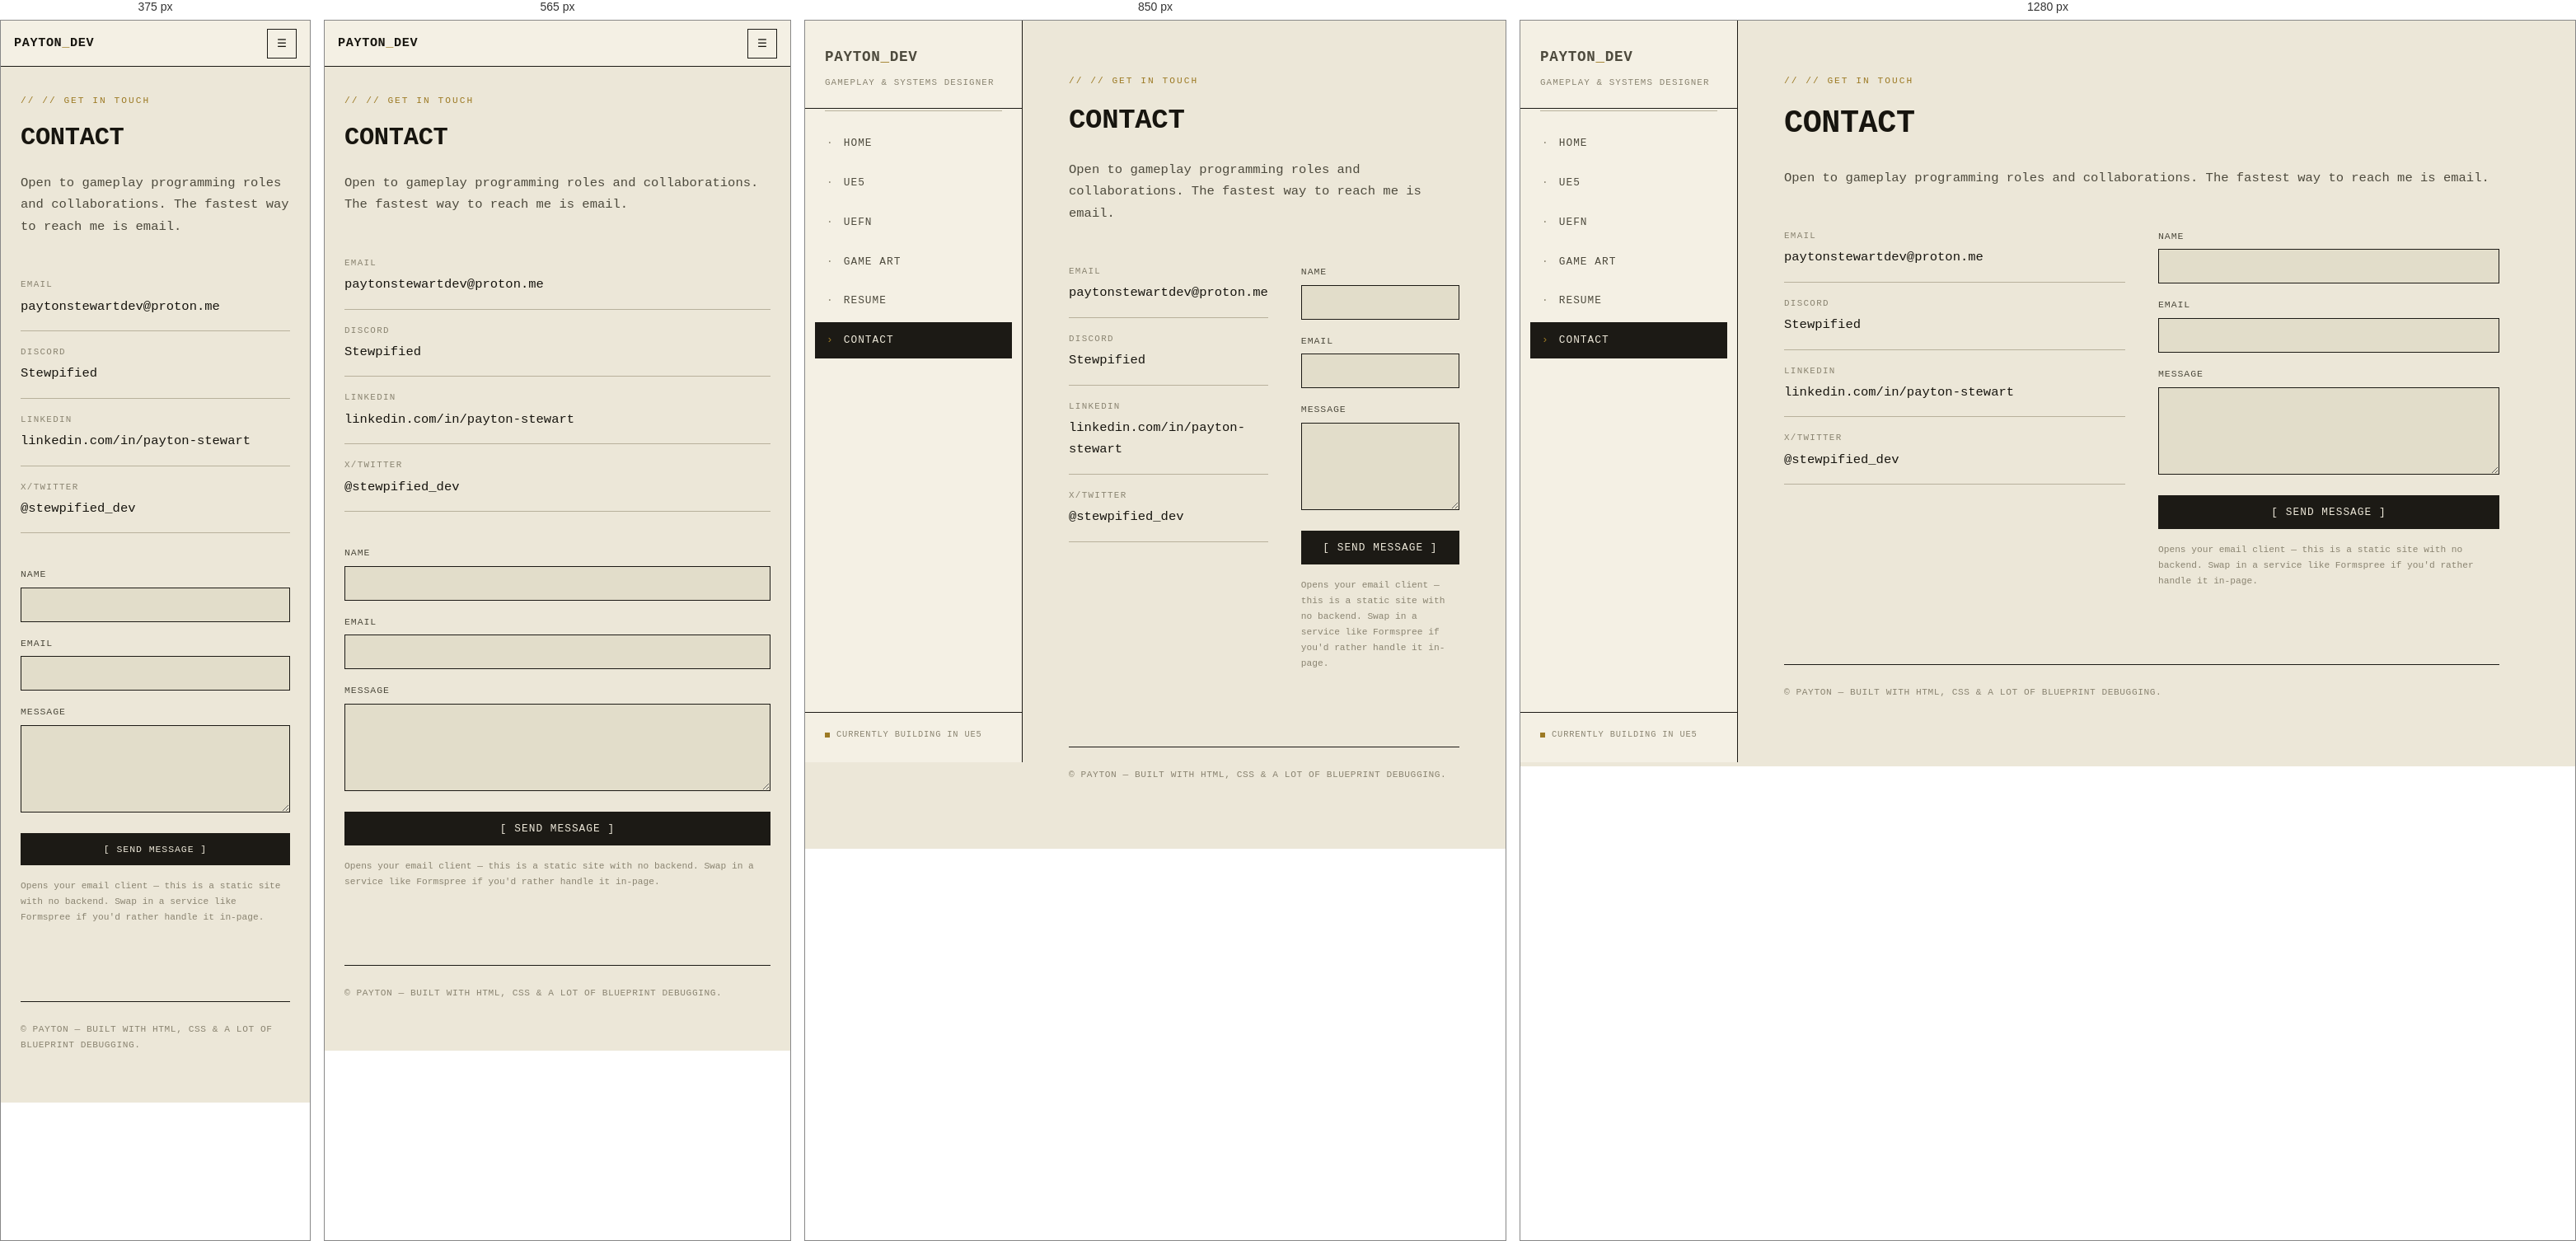
Rendered at 375 px, 565 px, 850 px and 1280 px, left to right.

<!-- file: contact.html -->
<!DOCTYPE html>
<html lang="en">
<head>
<meta charset="UTF-8">
<meta name="viewport" content="width=device-width, initial-scale=1.0">
<title>Contact — Payton</title>
<link rel="preconnect" href="https://fonts.googleapis.com">
<link href="https://fonts.googleapis.com/css2?family=Space+Mono:wght@400;700&family=IBM+Plex+Mono:wght@400;500;600&display=swap" rel="stylesheet">
<link rel="stylesheet" href="css/style.css">
</head>
<body>

<div class="topbar">
  <span class="topbar__title">PAYTON<span style="color:var(--accent)">_</span>DEV</span>
  <button class="topbar__toggle" aria-label="Toggle navigation" aria-expanded="false">☰</button>
</div>

<div class="shell">
  <nav class="sidebar" aria-label="Primary">
    <div class="sidebar__brand">
      <p class="sidebar__brand-title">PAYTON<span style="color:var(--accent)">_</span>DEV</p>
      <span class="sidebar__brand-sub">gameplay & systems designer</span>
    </div>
    <ul class="sidebar__nav">
      <li><a class="sidebar__link" href="index.html"><span>home</span></a></li>
      <li><a class="sidebar__link" href="ue5.html"><span>ue5</span></a></li>
      <li><a class="sidebar__link" href="uefn.html"><span>uefn</span></a></li>
      <li><a class="sidebar__link" href="game-art.html"><span>game art</span></a></li>
      <li><a class="sidebar__link" href="resume.html"><span>resume</span></a></li>
      <li><a class="sidebar__link is-active" href="contact.html"><span>contact</span></a></li>
    </ul>
    <div class="sidebar__footer">
      <div class="sidebar__status">
        <span class="sidebar__status-dot"></span>
        currently building in UE5
      </div>
    </div>
  </nav>

  <main class="main">
    <div class="page-header">
      <span class="eyebrow">// get in touch</span>
      <h1>Contact</h1>
      <p>Open to gameplay programming roles and collaborations. The fastest way to reach me is email.</p>
    </div>

    <div class="contact-grid">
      <ul class="contact-list">
        <li>
          <span class="label mono">Email</span>
          <a href="mailto:paytonstewartdev@proton.me">paytonstewartdev@proton.me</a>
        </li>
        <li>
          <span class="label mono">Discord</span>
          <a href="https://discordapp.com/users/926625083605270549" target="_blank" rel="noopener">Stewpified</a>
        </li>
        <li>
          <span class="label mono">LinkedIn</span>
          <a href="https://www.linkedin.com/in/payton-stewart-088935293/" target="_blank" rel="noopener">linkedin.com/in/payton-stewart</a>
        </li>
        <li>
          <span class="label mono">X/Twitter</span>
          <a href="https://x.com/stewpified_dev" target="_blank" rel="noopener">@stewpified_dev</a>
        </li>
      </ul>

      <form class="contact-form" action="mailto:paytonstewartdev@proton.me" method="post" enctype="text/plain">
        <div class="field">
          <label for="name">Name</label>
          <input type="text" id="name" name="name" required>
        </div>
        <div class="field">
          <label for="email">Email</label>
          <input type="email" id="email" name="email" required>
        </div>
        <div class="field">
          <label for="message">Message</label>
          <textarea id="message" name="message" rows="5" required></textarea>
        </div>
        <button type="submit" class="btn btn--primary">send message</button>
        <p class="form-note">Opens your email client — this is a static site with no backend. Swap in a service like Formspree if you'd rather handle it in-page.</p>
      </form>
    </div>

    <footer class="site-footer">
      © <span id="year"></span> Payton — built with HTML, CSS &amp; a lot of Blueprint debugging.
    </footer>
  </main>
</div>

<script src="js/main.js"></script>
<script>document.getElementById('year').textContent = new Date().getFullYear();</script>
</body>
</html>


/* @media block from style.css */
@media (max-width: 900px) {
  .hero { grid-template-columns: 1fr; }
}

/* @media block from style.css */
@media (max-width: 480px) {
  .hero__cta {
    flex-direction: column;
    align-items: stretch;
  }

  .btn {
    width: 100%;
    text-align: center;
  }
}

/* @media block from style.css */
@media (max-width: 700px) {
  .work-grid { grid-template-columns: 1fr; }
}

/* @media block from style.css */
@media (max-width: 480px) {
  .case-cta { flex-direction: column; align-items: stretch; }
}

/* @media block from style.css */
@media (max-width: 800px) {
  .model-row { grid-template-columns: 1fr; }
}

/* @media block from style.css */
@media (max-width: 700px) {
  .render-grid { grid-template-columns: 1fr; }
}

/* @media block from style.css */
@media (max-width: 700px) {
  .carousel-row { grid-template-columns: 1fr; }
}

/* @media block from style.css */
@media (max-width: 650px) {
  .resume-entry { grid-template-columns: 1fr; gap: 6px; }
}

/* @media block from style.css */
@media (max-width: 750px) {
  .contact-grid { grid-template-columns: 1fr; }
}

/* @media block from style.css */
@media (max-width: 800px) {
  .topbar { display: flex; }

  .sidebar {
    transform: translateX(-100%);
    top: 56px;
    box-shadow: 0 0 0 100vmax rgba(0,0,0,0);
  }

  .sidebar.is-open {
    transform: translateX(0);
    box-shadow: 4px 0 24px rgba(0,0,0,0.25);
  }

  .main {
    margin-left: 0;
    padding: 88px 24px 60px;
  }
}